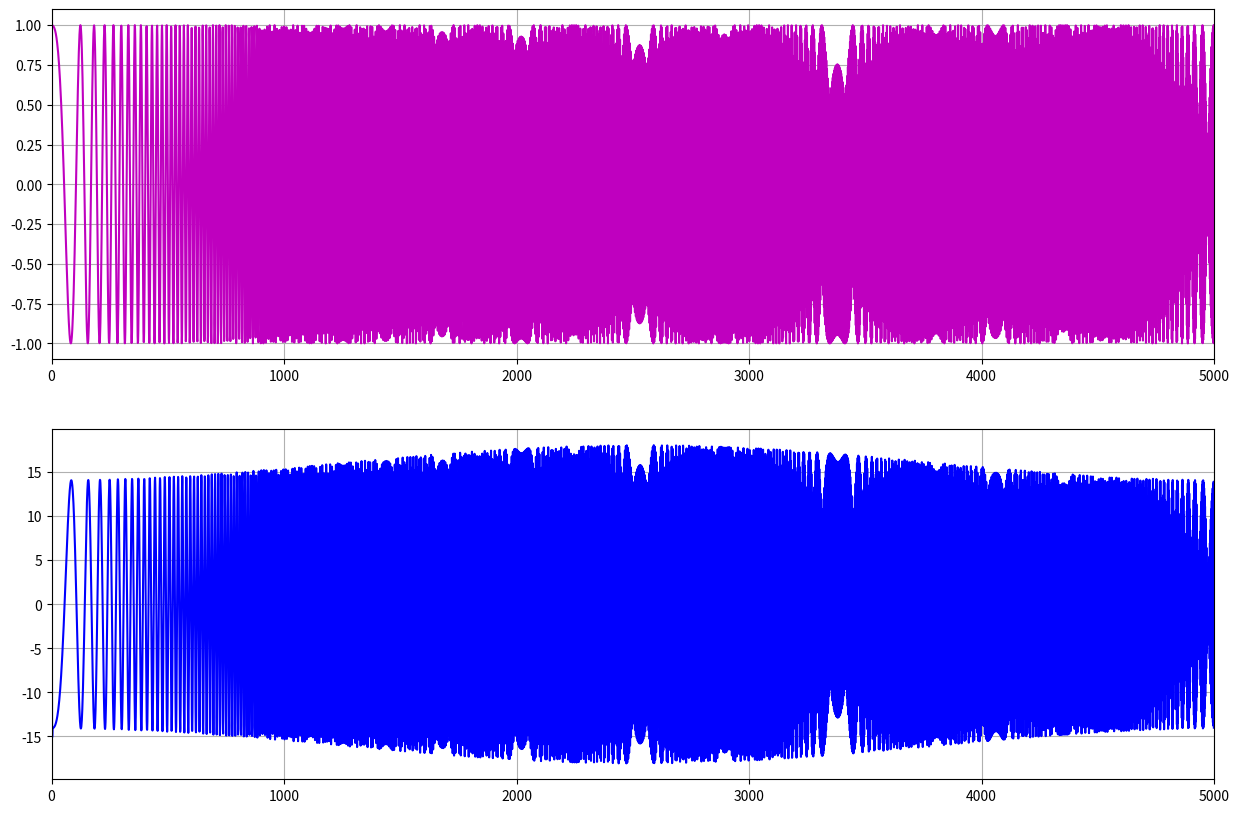

Recreate this plot in Python.
import numpy as np
import matplotlib.pyplot as plt
from scipy.signal import chirp

tn = 5000
t = np.linspace(0, 1, tn)
x = chirp(t, f0=10, t1=0.2, f1=500, method='linear')

input = [0] * tn
y = [0] * tn

for n in range(0, len(x)):
    input[n] = x[n]
    y[n] = input[n] - 16.0625*input[n-2] + input[n-4]

result = y.copy()

plt.figure(figsize=(15,10))
plt.subplot(2,1,1)
plt.grid()
plt.xlim(0, 5000)
plt.plot(x, "m")

plt.subplot(2,1,2)
plt.grid()
plt.xlim(0,5000)
plt.plot(result, "b")

plt.show()